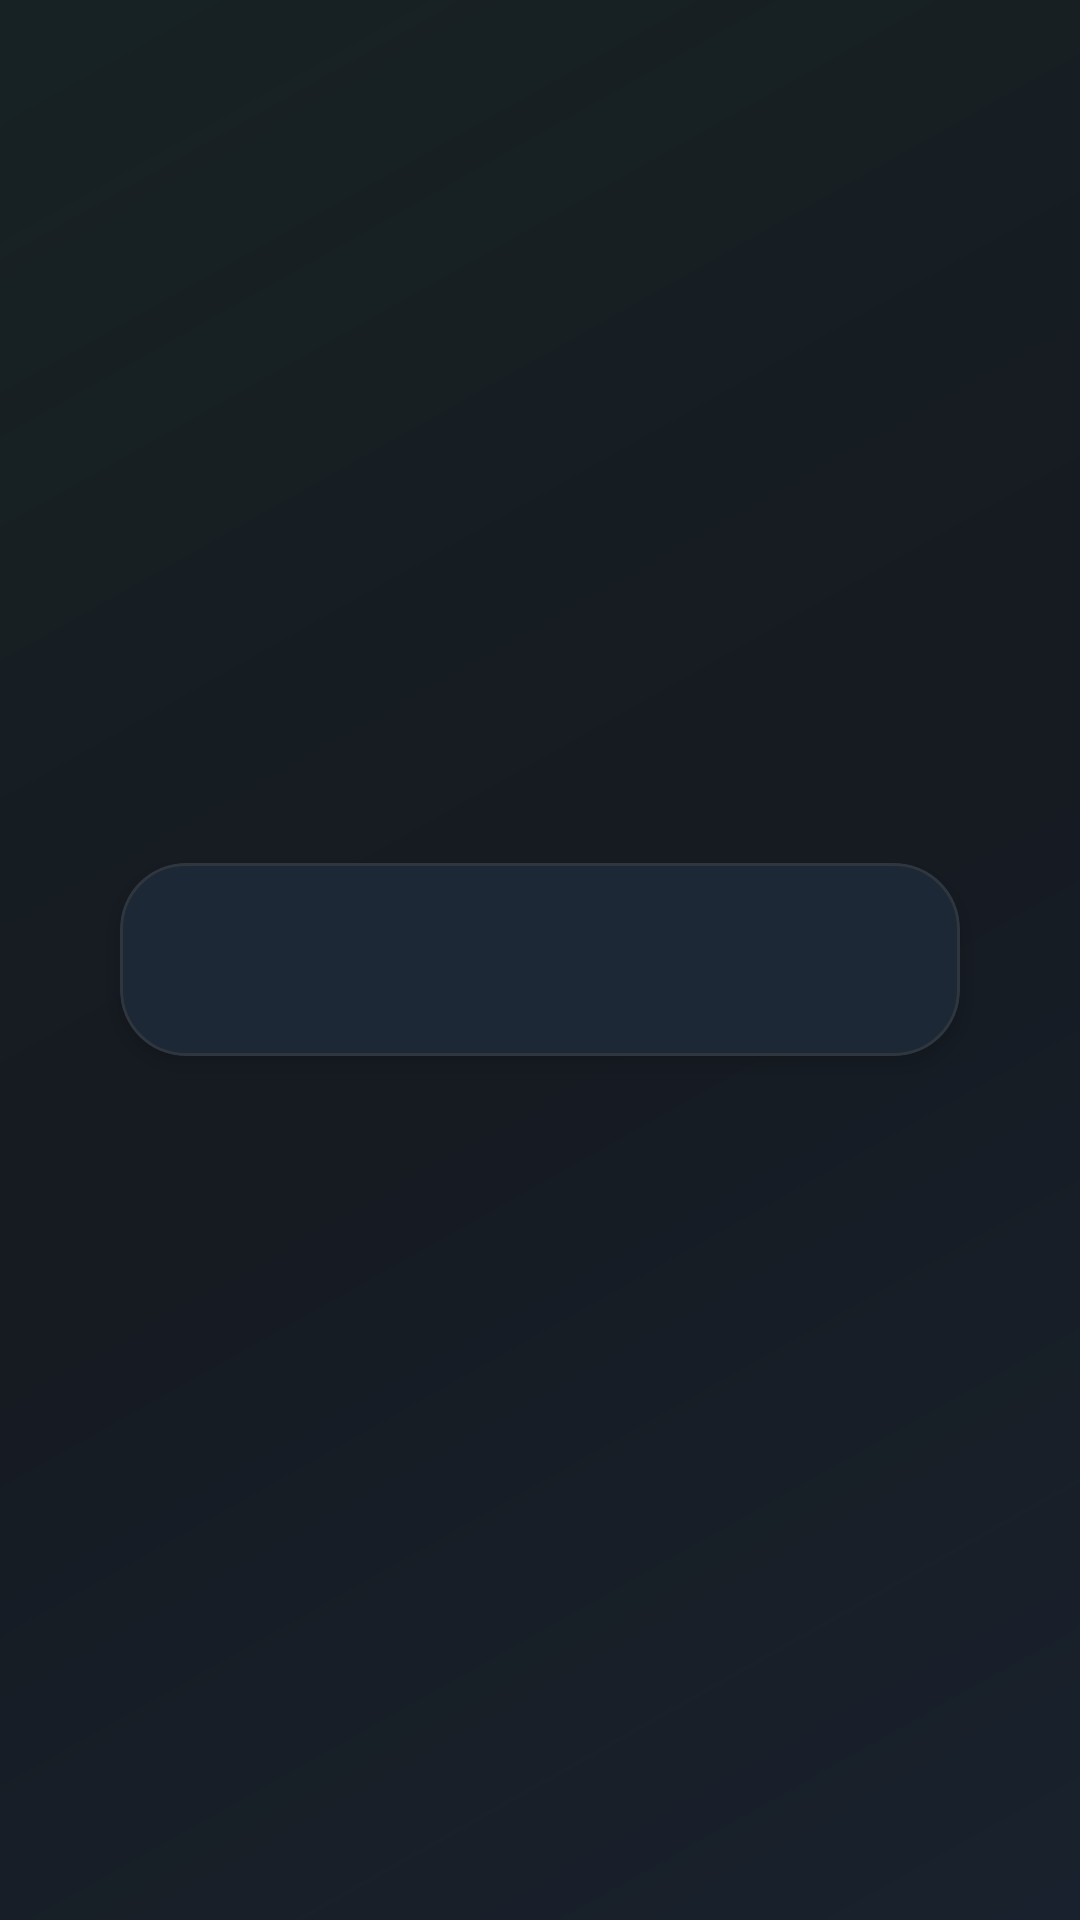

Android layout source for this screen:
<!-- AndroidManifest.xml: activity theme Theme.Flux -->
<!-- res/layout/activity_delay_overlay.xml -->
<?xml version="1.0" encoding="utf-8"?>
<FrameLayout
    xmlns:android="http://schemas.android.com/apk/res/android"
    xmlns:app="http://schemas.android.com/apk/res-auto"
    android:id="@+id/root"
    android:layout_width="match_parent"
    android:layout_height="match_parent"
    android:background="@drawable/bg_shadow_gradient">

    
    <View
        android:layout_width="match_parent"
        android:layout_height="match_parent"
        android:background="?attr/colorSurface"
        android:alpha="0.05"/>

    
    <LinearLayout
        android:layout_width="match_parent"
        android:layout_height="match_parent"
        android:gravity="center"
        android:padding="24dp">

        <com.google.android.material.card.MaterialCardView
            android:layout_width="match_parent"
            android:layout_height="wrap_content"
            android:layout_marginHorizontal="16dp"
            app:cardCornerRadius="22dp"
            app:cardElevation="4dp"
            app:cardBackgroundColor="?attr/shadowGlass"
            app:strokeColor="?attr/colorOutline"
            app:strokeWidth="1dp">

            <LinearLayout
                android:layout_width="match_parent"
                android:layout_height="wrap_content"
                android:orientation="vertical"
                android:padding="20dp"
                android:gravity="center">

                <com.google.android.material.textview.MaterialTextView
                    android:id="@+id/text"
                    android:layout_width="wrap_content"
                    android:layout_height="wrap_content"
                    android:textColor="?attr/colorOnSurface"
                    android:textSize="18sp"
                    android:gravity="center"/>

                <com.google.android.material.button.MaterialButton
                    android:id="@+id/btn_extend"
                    android:layout_width="wrap_content"
                    android:layout_height="wrap_content"
                    android:text="Extend time"
                    android:layout_marginTop="20dp"
                    android:visibility="gone"/>

            </LinearLayout>

        </com.google.android.material.card.MaterialCardView>

    </LinearLayout>

</FrameLayout>
<!-- resources referenced by this layout -->
<resources>
  <!-- drawable bg_shadow_gradient (drawable) -->
  <?xml version="1.0" encoding="utf-8"?>
  <layer-list xmlns:android="http://schemas.android.com/apk/res/android">
      <item>
          <shape android:shape="rectangle">
              <solid android:color="?attr/colorSurface" />
          </shape>
      </item>
      <item>
          <shape android:shape="rectangle">
              <gradient
                  android:angle="135"
                  android:startColor="#0D58A6FF"
                  android:centerColor="#00000000"
                  android:endColor="#0D3FB950"
                  android:type="linear" />
          </shape>
      </item>
  </layer-list>
  <style name="Theme.Flux" parent="Theme.Flux.Dark" />
  <style name="Theme.Flux.Dark" parent="Theme.Flux.Base">
          <item name="colorPrimary">@color/brand_primary</item>
          <item name="colorOnPrimary">@color/brand_surface</item>
          <item name="colorSecondary">@color/brand_secondary</item>
          <item name="android:colorBackground">@color/brand_surface</item>
          <item name="colorSurface">@color/brand_surface_raised</item>
          <item name="colorOnSurface">@color/brand_on_surface</item>
          <item name="colorSurfaceVariant">@color/brand_surface_overlay</item>
          <item name="colorOnSurfaceVariant">@color/brand_on_surface_muted</item>
          <item name="colorOutline">@color/brand_outline</item>
          <item name="colorError">@color/brand_error</item>
          <item name="android:windowLightStatusBar">false</item>
          <item name="shadowScrim">@color/scrim_dark</item>
          <item name="doomsdayActive">@color/brand_primary</item>
          <item name="doomsdayInactive">@color/brand_surface_overlay</item>
      </style>
  <color name="brand_primary">#58A6FF</color>
  <color name="brand_surface">#0D1117</color>
  <color name="brand_secondary">#3FB950</color>
  <color name="brand_surface_raised">#161B22</color>
  <color name="brand_on_surface">#F0F6FC</color>
  <color name="brand_surface_overlay">#21262D</color>
  <color name="brand_on_surface_muted">#8B949E</color>
  <color name="brand_outline">#30363D</color>
  <color name="brand_error">#F85149</color>
  <color name="scrim_dark">#9921262D</color>
  <color name="flux_level_0">#161B22</color>
  <color name="flux_level_1">#0E4429</color>
  <color name="flux_level_2">#006D32</color>
  <color name="flux_level_3">#26A641</color>
  <color name="flux_level_4">#39D353</color>
  <color name="flux_today">#58A6FF</color>
  <color name="flux_ring_focus">#58A6FF</color>
  <color name="flux_ring_streak">#3FB950</color>
  <color name="flux_ring_tasks">#D29922</color>
  <color name="flux_ring_hours">#BC8CFF</color>
  <color name="flux_ring_track">#21262D</color>
  <color name="flux_glass_background">#1AFFFFFF</color>
  <color name="flux_glass_stroke">#33FFFFFF</color>
  <color name="flux_aura_primary">#1A58A6FF</color>
  <color name="flux_aura_secondary">#0A3FB950</color>
  <color name="flux_command_bar_background">#21262D</color>
</resources>
